Dataset: dataset (GitHub, almatov1/potato-python). Classes: potato, purslane.

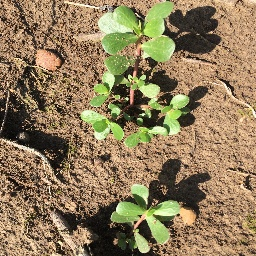
Label: purslane

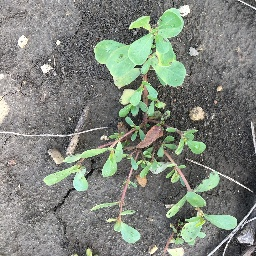
Label: purslane

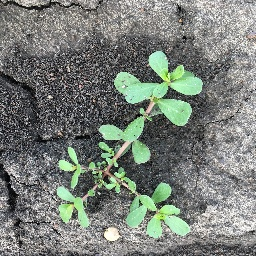
Label: purslane

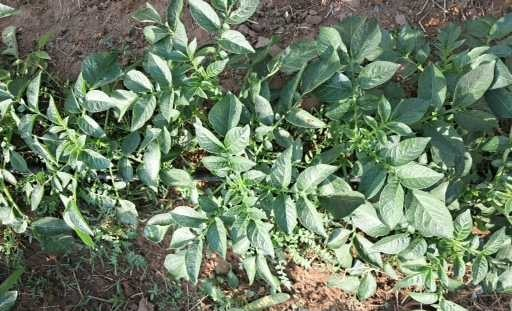
Label: potato

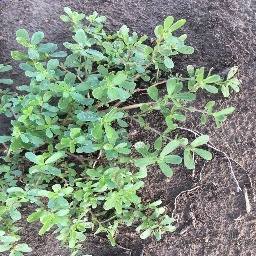
Label: purslane

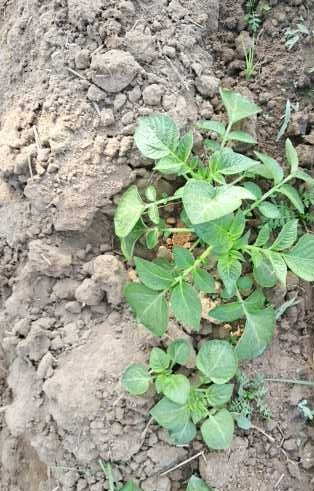
Label: potato
